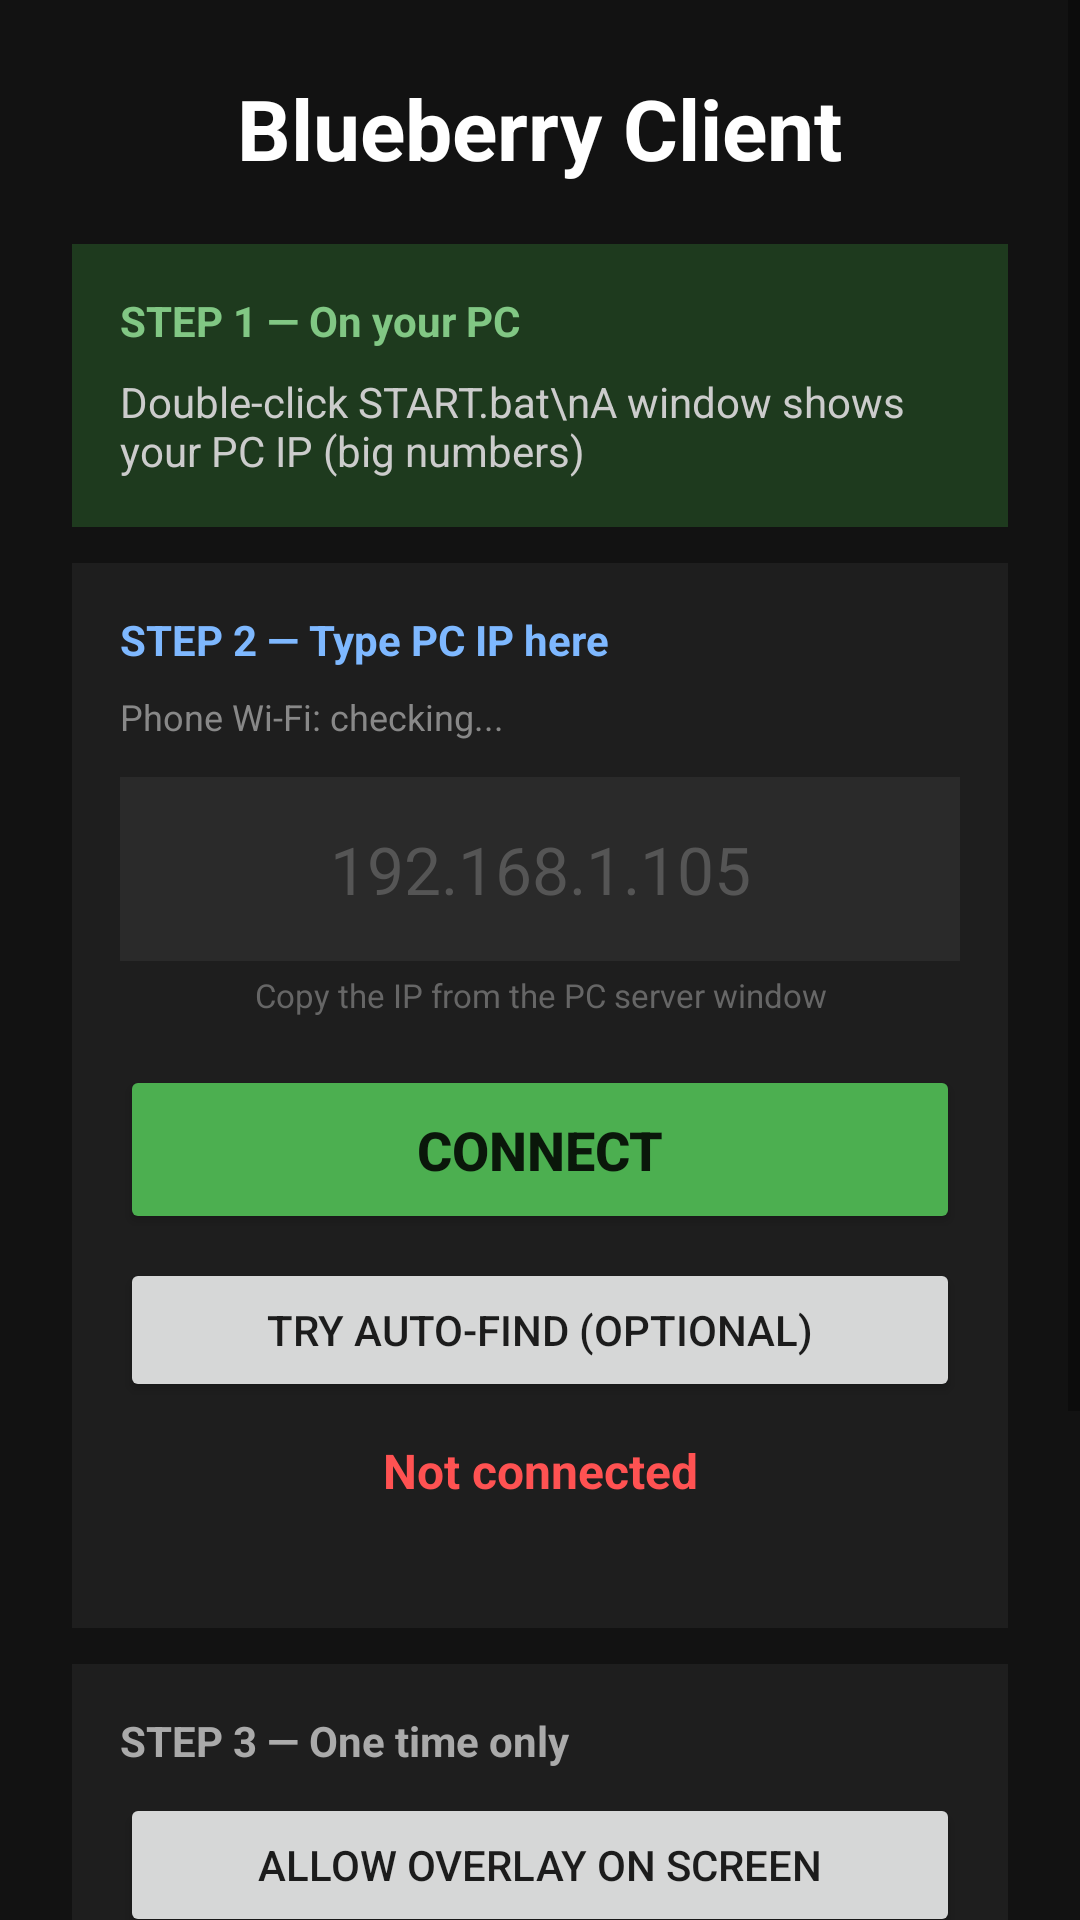

Layout XML and referenced resources for this Android screen:
<!-- AndroidManifest.xml: application theme Theme.BlueberryClient -->
<!-- res/layout/activity_launcher.xml -->
<?xml version="1.0" encoding="utf-8"?>
<ScrollView xmlns:android="http://schemas.android.com/apk/res/android"
    android:layout_width="match_parent"
    android:layout_height="match_parent"
    android:background="#121212"
    android:fillViewport="true">

    <LinearLayout
        android:layout_width="match_parent"
        android:layout_height="wrap_content"
        android:orientation="vertical"
        android:padding="24dp">

        <TextView
            android:layout_width="wrap_content"
            android:layout_height="wrap_content"
            android:text="Blueberry Client"
            android:textColor="#FFFFFF"
            android:textSize="28sp"
            android:textStyle="bold"
            android:layout_gravity="center_horizontal"/>

        
        <LinearLayout
            android:layout_width="match_parent"
            android:layout_height="wrap_content"
            android:orientation="vertical"
            android:background="#1E3A1E"
            android:padding="16dp"
            android:layout_marginTop="20dp"
            android:layout_marginBottom="12dp">

            <TextView
                android:layout_width="match_parent"
                android:layout_height="wrap_content"
                android:text="STEP 1 — On your PC"
                android:textColor="#81C784"
                android:textStyle="bold"
                android:textSize="14sp"/>

            <TextView
                android:layout_width="match_parent"
                android:layout_height="wrap_content"
                android:text="Double-click START.bat\nA window shows your PC IP (big numbers)"
                android:textColor="#CCCCCC"
                android:textSize="14sp"
                android:layout_marginTop="8dp"/>
        </LinearLayout>

        
        <LinearLayout
            android:layout_width="match_parent"
            android:layout_height="wrap_content"
            android:orientation="vertical"
            android:background="#1E1E1E"
            android:padding="16dp"
            android:layout_marginBottom="12dp">

            <TextView
                android:layout_width="match_parent"
                android:layout_height="wrap_content"
                android:text="STEP 2 — Type PC IP here"
                android:textColor="#7EB8FF"
                android:textStyle="bold"
                android:textSize="14sp"/>

            <TextView
                android:id="@+id/wifiStatus"
                android:layout_width="match_parent"
                android:layout_height="wrap_content"
                android:text="Phone Wi-Fi: checking..."
                android:textColor="#888888"
                android:textSize="12sp"
                android:layout_marginTop="8dp"/>

            <EditText
                android:id="@+id/pcIpInput"
                android:layout_width="match_parent"
                android:layout_height="wrap_content"
                android:hint="192.168.1.105"
                android:inputType="text"
                android:textColor="#FFFFFF"
                android:textColorHint="#555555"
                android:textSize="22sp"
                android:gravity="center"
                android:background="#2A2A2A"
                android:padding="16dp"
                android:layout_marginTop="12dp"/>

            <TextView
                android:layout_width="match_parent"
                android:layout_height="wrap_content"
                android:text="Copy the IP from the PC server window"
                android:textColor="#666666"
                android:textSize="11sp"
                android:gravity="center"
                android:layout_marginTop="4dp"/>

            <Button
                android:id="@+id/btnConnect"
                android:layout_width="match_parent"
                android:layout_height="wrap_content"
                android:text="CONNECT"
                android:textSize="18sp"
                android:textStyle="bold"
                android:backgroundTint="#4CAF50"
                android:layout_marginTop="16dp"
                android:padding="16dp"/>

            <Button
                android:id="@+id/btnAutoFind"
                android:layout_width="match_parent"
                android:layout_height="wrap_content"
                android:text="Try auto-find (optional)"
                android:layout_marginTop="8dp"/>

            <TextView
                android:id="@+id/connectionStatus"
                android:layout_width="match_parent"
                android:layout_height="wrap_content"
                android:text="Not connected"
                android:textColor="#FF5252"
                android:textSize="16sp"
                android:textStyle="bold"
                android:gravity="center"
                android:layout_marginTop="12dp"/>

            <TextView
                android:id="@+id/minecraftStatus"
                android:layout_width="match_parent"
                android:layout_height="wrap_content"
                android:text=""
                android:textColor="#CCCCCC"
                android:textSize="13sp"
                android:gravity="center"
                android:layout_marginTop="8dp"/>
        </LinearLayout>

        
        <LinearLayout
            android:layout_width="match_parent"
            android:layout_height="wrap_content"
            android:orientation="vertical"
            android:background="#1E1E1E"
            android:padding="16dp"
            android:layout_marginBottom="16dp">

            <TextView
                android:layout_width="match_parent"
                android:layout_height="wrap_content"
                android:text="STEP 3 — One time only"
                android:textColor="#AAAAAA"
                android:textStyle="bold"
                android:textSize="14sp"/>

            <Button
                android:id="@+id/btnGrantOverlay"
                android:layout_width="match_parent"
                android:layout_height="wrap_content"
                android:text="Allow overlay on screen"
                android:layout_marginTop="8dp"/>

            <Button
                android:id="@+id/btnEnableAccessibility"
                android:layout_width="match_parent"
                android:layout_height="wrap_content"
                android:text="Auto-start when Minecraft opens"
                android:layout_marginTop="8dp"/>

            <Button
                android:id="@+id/btnGrantAudio"
                android:layout_width="match_parent"
                android:layout_height="wrap_content"
                android:text="Allow microphone (voice chat)"
                android:layout_marginTop="8dp"/>
        </LinearLayout>

        <Button
            android:id="@+id/btnLaunchMinecraft"
            android:layout_width="match_parent"
            android:layout_height="wrap_content"
            android:text="Open Minecraft"
            android:backgroundTint="#4A7BFF"
            android:textSize="16sp"
            android:padding="14dp"/>

    </LinearLayout>
</ScrollView>
<!-- resources referenced by this layout -->
<resources>
  <style name="Theme.BlueberryClient" parent="Theme.MaterialComponents.DayNight.NoActionBar">
          <item name="colorPrimary">#4A7BFF</item>
          <item name="colorPrimaryDark">#2E5CD6</item>
          <item name="colorAccent">#7BA0FF</item>
      </style>
</resources>
